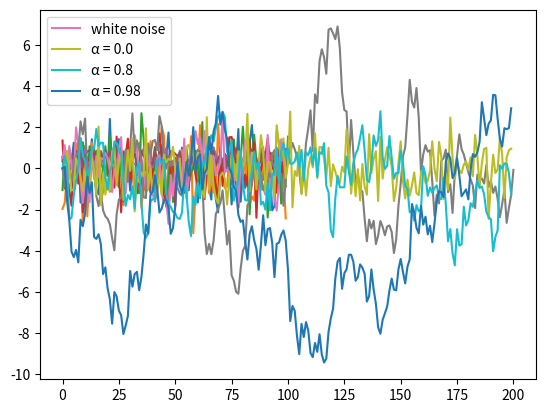

Write the Python code that produced this figure.
import numpy as np
import matplotlib.pyplot as plt

x = np.random.randn(100)
plt.plot(x)
plt.show()

import numpy as np

np.sqrt(4)

import numpy

numpy.sqrt(4)

import numpy as np

np.sqrt(4)

from numpy import sqrt

sqrt(4)

ts_length = 100
ϵ_values = []   # Empty list

for i in range(ts_length):
    e = np.random.randn()
    ϵ_values.append(e)

plt.plot(ϵ_values)
plt.show()

x = [10, 'foo', False]  # We can include heterogeneous data inside a list
type(x)

x

x.append(2.5)
x

x

x.pop()

x

x

x[0]

x[1]

for i in range(ts_length):
    e = np.random.randn()
    ϵ_values.append(e)

animals = ['dog', 'cat', 'bird']
for animal in animals:
    print("The plural of " + animal + " is " + animal + "s")

ts_length = 100
ϵ_values = []
i = 0
while i < ts_length:
    e = np.random.randn()
    ϵ_values.append(e)
    i = i + 1
plt.plot(ϵ_values)
plt.show()

def generate_data(n):
    ϵ_values = []
    for i in range(n):
        e = np.random.randn()
        ϵ_values.append(e)
    return ϵ_values

data = generate_data(100)
plt.plot(data)
plt.show()

def generate_data(n, generator_type):
    ϵ_values = []
    for i in range(n):
        if generator_type == 'U':
            e = np.random.uniform(0, 1)
        else:
            e = np.random.randn()
        ϵ_values.append(e)
    return ϵ_values

data = generate_data(100, 'U')
plt.plot(data)
plt.show()

def generate_data(n, generator_type):
    ϵ_values = []
    for i in range(n):
        e = generator_type()
        ϵ_values.append(e)
    return ϵ_values

data = generate_data(100, np.random.uniform)
plt.plot(data)
plt.show()

max(7, 2, 4)   # max() is a built-in Python function

m = max
m(7, 2, 4)

animals = ['dog', 'cat', 'bird']
plurals = [animal + 's' for animal in animals]
plurals

range(8)

doubles = [2 * x for x in range(8)]
doubles

import numpy as np

import numpy as np
import matplotlib.pyplot as plt

import numpy as np
import matplotlib.pyplot as plt

x = [np.random.randn() for i in range(100)]
plt.plot(x, label="white noise")
plt.legend()
plt.show()

def factorial(n):
    k = 1
    for i in range(n):
        k = k * (i + 1)
    return k

factorial(4)

from numpy.random import uniform

def binomial_rv(n, p):
    count = 0
    for i in range(n):
        U = uniform()
        if U < p:
            count = count + 1    # Or count += 1
    return count

binomial_rv(10, 0.5)

n = 100000

count = 0
for i in range(n):
    u, v = np.random.uniform(), np.random.uniform()
    d = np.sqrt((u - 0.5)**2 + (v - 0.5)**2)
    if d < 0.5:
        count += 1

area_estimate = count / n

print(area_estimate * 4)  # dividing by radius**2

from numpy.random import uniform

payoff = 0
count = 0

for i in range(10):
    U = uniform()
    count = count + 1 if U < 0.5 else 0
    if count == 3:
        payoff = 1

print(payoff)

α = 0.9
ts_length = 200
current_x = 0

x_values = []
for i in range(ts_length + 1):
    x_values.append(current_x)
    current_x = α * current_x + np.random.randn()
plt.plot(x_values)
plt.show()

αs = [0.0, 0.8, 0.98]
ts_length = 200

for α in αs:
    x_values = []
    current_x = 0
    for i in range(ts_length):
        x_values.append(current_x)
        current_x = α * current_x + np.random.randn()
    plt.plot(x_values, label=f'α = {α}')
plt.legend()
plt.show()